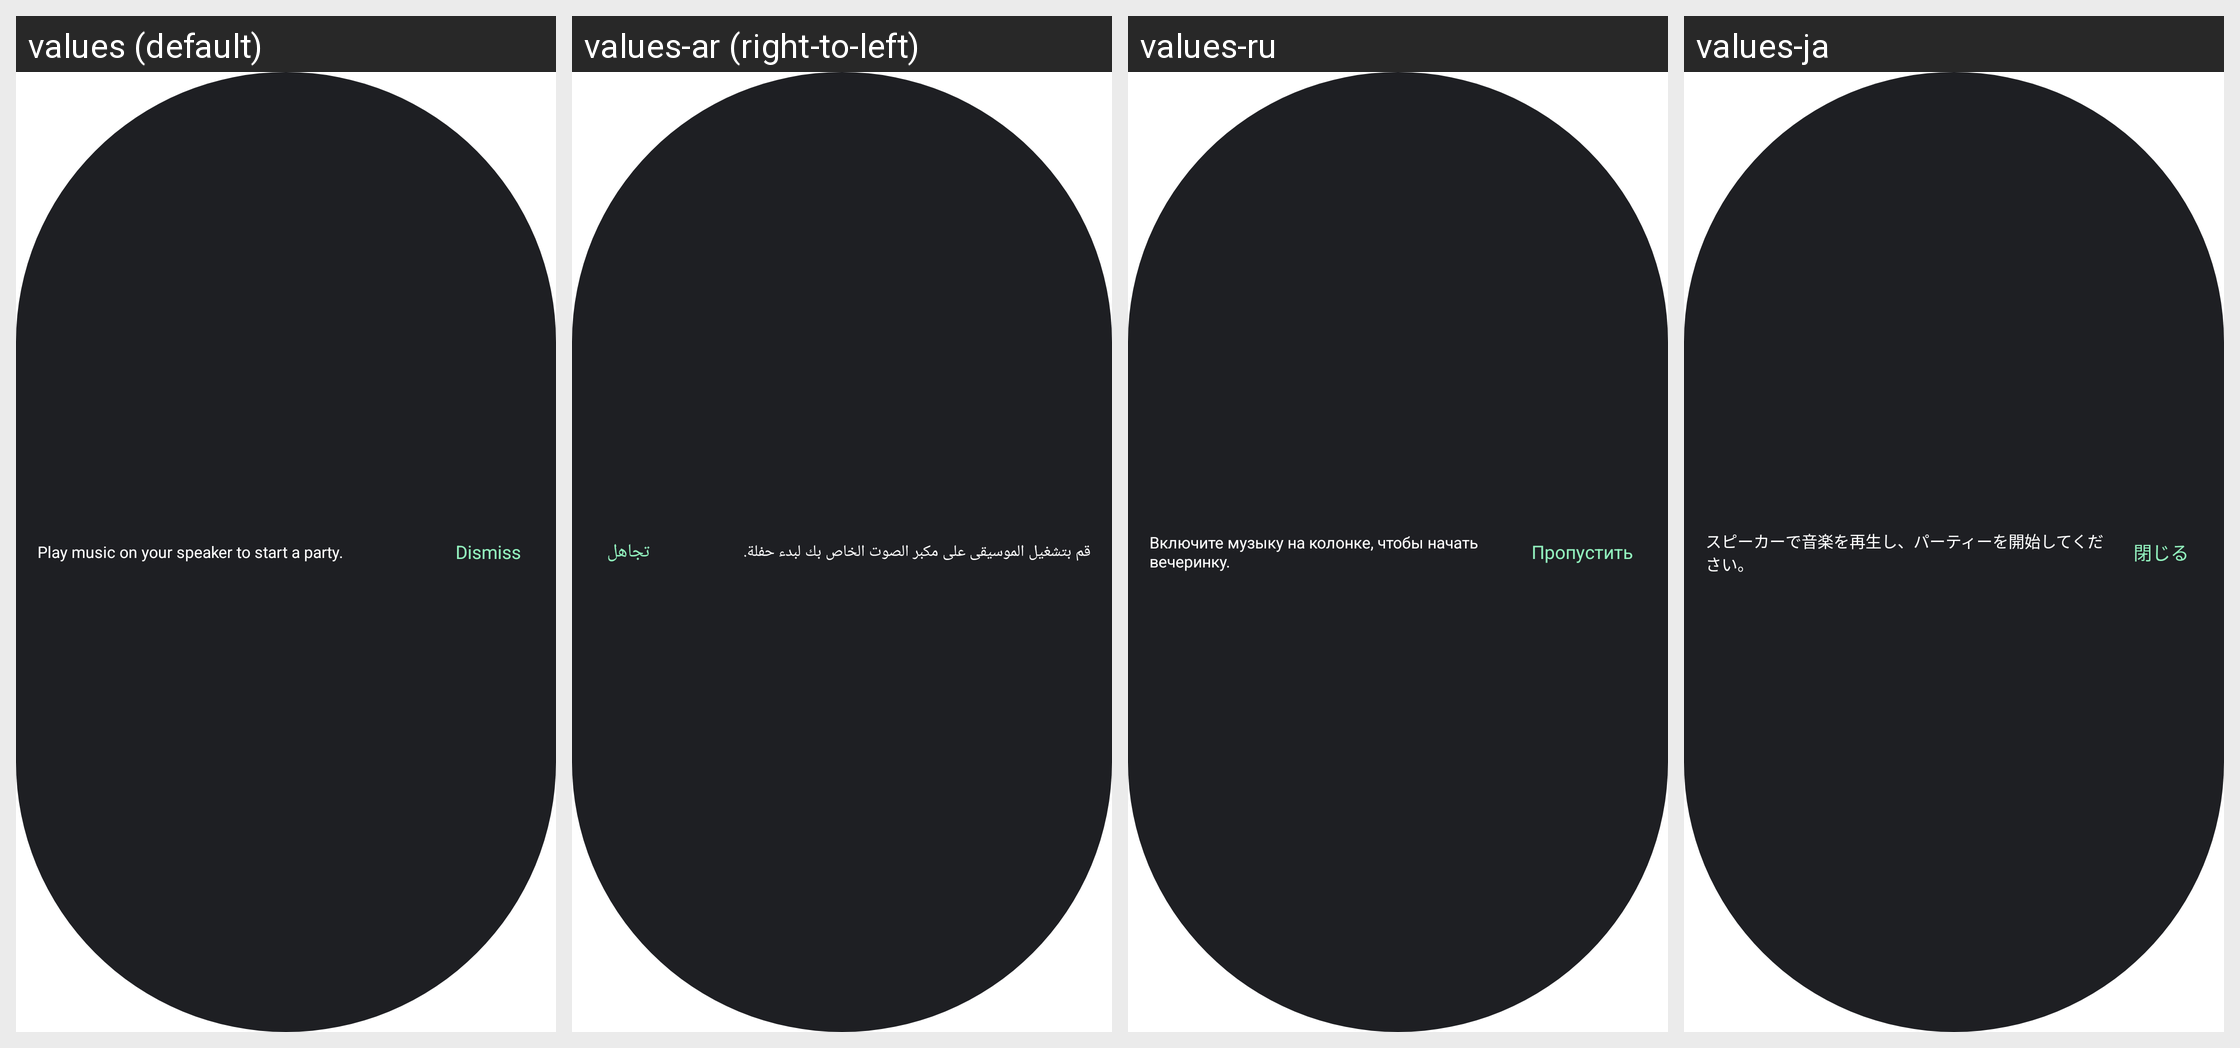

Here is an Android app screen in its default locale and in the app's own translations. Write out the translated-string differences for the strings that appear on this screen.
Android screen res/layout/layout_auracast_play_music.xml rendered under 4 locales, left to right: values (default), values-ar (right-to-left), values-ru, values-ja. Device: Nexus 5 (rendered at 1080×1920; each locale shown at half size, 540×960, under a caption strip naming it); theme PartyBoxTheme.
Other locales in the repository, not shown: values-af, values-as, values-da, values-de, values-es, values-es-rMX, values-fi, values-fr, values-in-rID, values-it, values-iw, values-ko, values-ne, values-nl, values-no, values-or, values-pa, values-pl, values-pt-rBR, values-pt-rPT, values-sk, values-sv, values-te, values-zh-rCN, values-zh-rTW.
Strings drawn on this screen, with the default value and each locale's value (text and hints the layout hard-codes, and strings that could not be matched under every locale, appear in the picture but are not listed):

aur_play_music_tip
  values: Play music on your speaker to start a party.
  values-ar: قم بتشغيل الموسيقى على مكبر الصوت الخاص بك لبدء حفلة.
  values-ru: Включите музыку на колонке, чтобы начать вечеринку.
  values-ja: スピーカーで音楽を再生し、パーティーを開始してください。

aur_dismiss
  values: Dismiss
  values-ar: تجاهل
  values-ru: Пропустить
  values-ja: 閉じる
